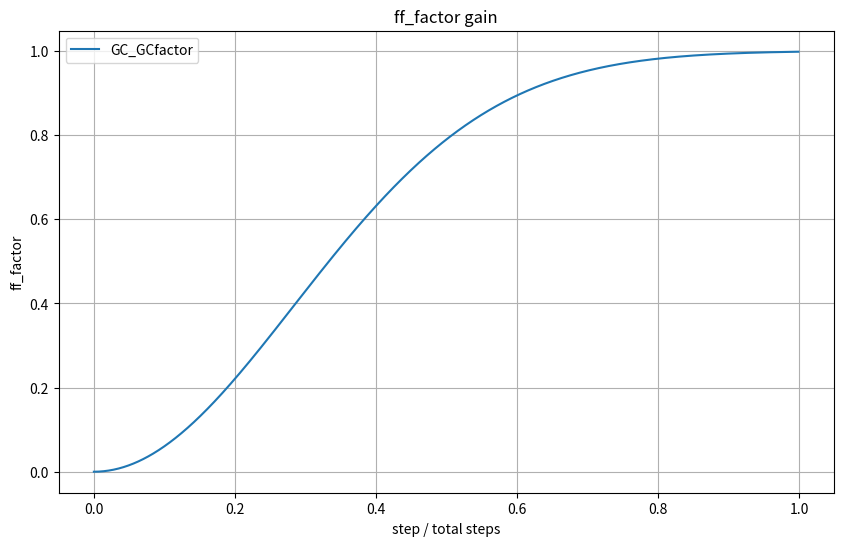
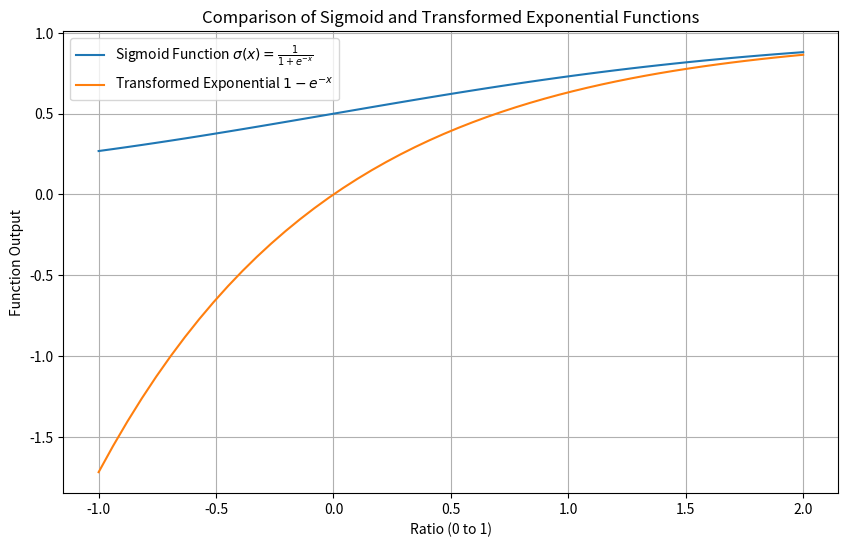

These charts were generated, in order, by the following Python code:
import numpy as np
import matplotlib.pyplot as plt

shift = 3
steepness = 2
steps = 1000


def original_formula(ii, steps, ffConstant=1):
    # Adjust to avoid negative values in the logarithm
    ratio = (ii / (steps / shift)) ** steepness
    ratio = np.clip(ratio, a_min=1e-10, a_max=None)  # Prevent log(0) which results in -inf
    return ffConstant * (-np.exp(-np.log(2 ** ratio)) + 1)


def simplified_formula(ii, steps, ffConstant=1):
    # Adjust to avoid negative values in the logarithm
    ratio = (ii / (steps / shift)) ** steepness
    ratio = np.clip(ratio, a_min=1e-10, a_max=None)  # Prevent log(0) which results in -inf
    return ffConstant * (-np.exp(-ratio) + 1)


ii_values = np.arange(0, steps)  # Evenly spaced values including the last point
results = [original_formula(ii, steps) for ii in ii_values]

plt.figure(figsize=(10, 6))
plt.plot(ii_values / steps, results, label='GC_GCfactor')
plt.title('ff_factor gain')
plt.xlabel('step / total steps')
plt.ylabel('ff_factor')
plt.grid(True)
plt.legend()
plt.show()


# Define the range for the input values
ratio_values = np.linspace(-1, 2, 50)

# Sigmoid function using the ratio as input
sigmoid = 1 / (1 + np.exp(-ratio_values))

# Transformed exponential function using the ratio as input
transformed_exp = 1 - np.exp(-ratio_values)

# Plotting both functions
plt.figure(figsize=(10, 6))
plt.plot(ratio_values, sigmoid, label='Sigmoid Function $\\sigma(x) = \\frac{1}{1 + e^{-x}}$')
plt.plot(ratio_values, transformed_exp, label='Transformed Exponential $1 - e^{-x}$')
plt.title('Comparison of Sigmoid and Transformed Exponential Functions')
plt.xlabel('Ratio (0 to 1)')
plt.ylabel('Function Output')
plt.legend()
plt.grid(True)
plt.show()
